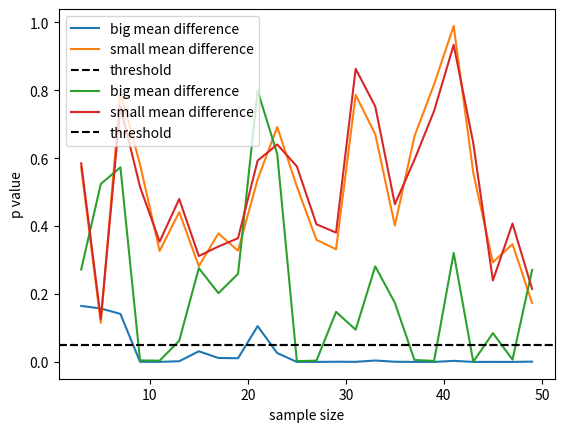

Python code for this plot:
import numpy as np
import matplotlib.pyplot as plt
from scipy.stats import binom, ttest_ind


def plot_continuous(x: np.ndarray, y: np.ndarray, title: str):
    plt.plot(x,y)
    plt.title(title)
    plt.show()


def plot_discrete(x: np.ndarray, y: np.ndarray, title: str):
    plt.stem(x, y)
    plt.title(title)
    plt.show()


# continuous
def plot_normal(mean: float = 0, std: float = 1, x: np.ndarray = np.arange(-5, 5, 0.1)):
    density = (1 / (std * np.sqrt(2 * np.pi))) * np.exp(-0.5 * ((x - mean) / std)**2)
    plot_continuous(x=x, y=density, title="normal distribution pdf")


def plot_exponential(lamb: float = 0.5, x: np.ndarray = np.arange(-5, 5, 0.1)):
    density = lamb * np.exp(-lamb * x)
    plot_continuous(x=x, y=density, title="exponential distribution pdf")


def plot_uniform(lower: float, upper: float, x: np.ndarray = np.arange(-500, 500, 1)):
    until_lower = np.argwhere(x == lower)[0][0]
    after_upper = np.argwhere(x == upper)[0][0]
    x_until_lower = x[:until_lower]
    x_after_upper = x[after_upper:]
    x_within = x[until_lower:after_upper]
    density_within = np.ones_like(x_within) / (upper - lower)
    density_lower = np.zeros_like(x_until_lower)
    density_upper = np.zeros_like(x_after_upper)
    density = np.concatenate((density_lower, density_within, density_upper))

    plot_continuous(x=x, y=density, title="uniform distribution pdf")


# discrete
def plot_binomial(n: int = 10, p: float = 0.5):
    x = np.arange(0, n+1)
    mass = binom.pmf(x, n, p)
    plot_discrete(x=x, y=mass, title="binomial distribution pmf")


# hypothesis testing
# t_test
def get_p_value(mean1: float, mean2: float, size:int, var:float=1):
    array1 = np.random.normal(mean1, var, size)
    array2 = np.random.normal(mean2, var, size)
    _, p_value = ttest_ind(array1, array2)
    return p_value


np.random.seed(1)
sizes = np.arange(start=3, step=2, stop=50)
p_values_significant = []
p_values_insignificant = []
for size in sizes:
    p_values_significant.append(get_p_value(mean1=2, mean2=1, size=size))
    p_values_insignificant.append(get_p_value(mean1=1.05, mean2=1, size=size))

plt.plot(sizes, p_values_significant, label="big mean difference")
plt.plot(sizes, p_values_insignificant, label="small mean difference")
plt.axhline(y=0.05, color='black', linestyle='--', label="threshold")
plt.ylabel("p value")
plt.xlabel("sample size")
plt.legend()
plt.show()

# same with bigger variance:
np.random.seed(1)
sizes = np.arange(start=3, step=2, stop=50)
p_values_significant = []
p_values_insignificant = []
for size in sizes:
    p_values_significant.append(get_p_value(mean1=2, mean2=1, size=size, var=2))
    p_values_insignificant.append(get_p_value(mean1=1.05, mean2=1, size=size, var=2))

plt.plot(sizes, p_values_significant, label="big mean difference")
plt.plot(sizes, p_values_insignificant, label="small mean difference")
plt.axhline(y=0.05, color='black', linestyle='--', label="threshold")
plt.ylabel("p value")
plt.xlabel("sample size")
plt.legend()
plt.show()
# bigger variance -> bigger p values
